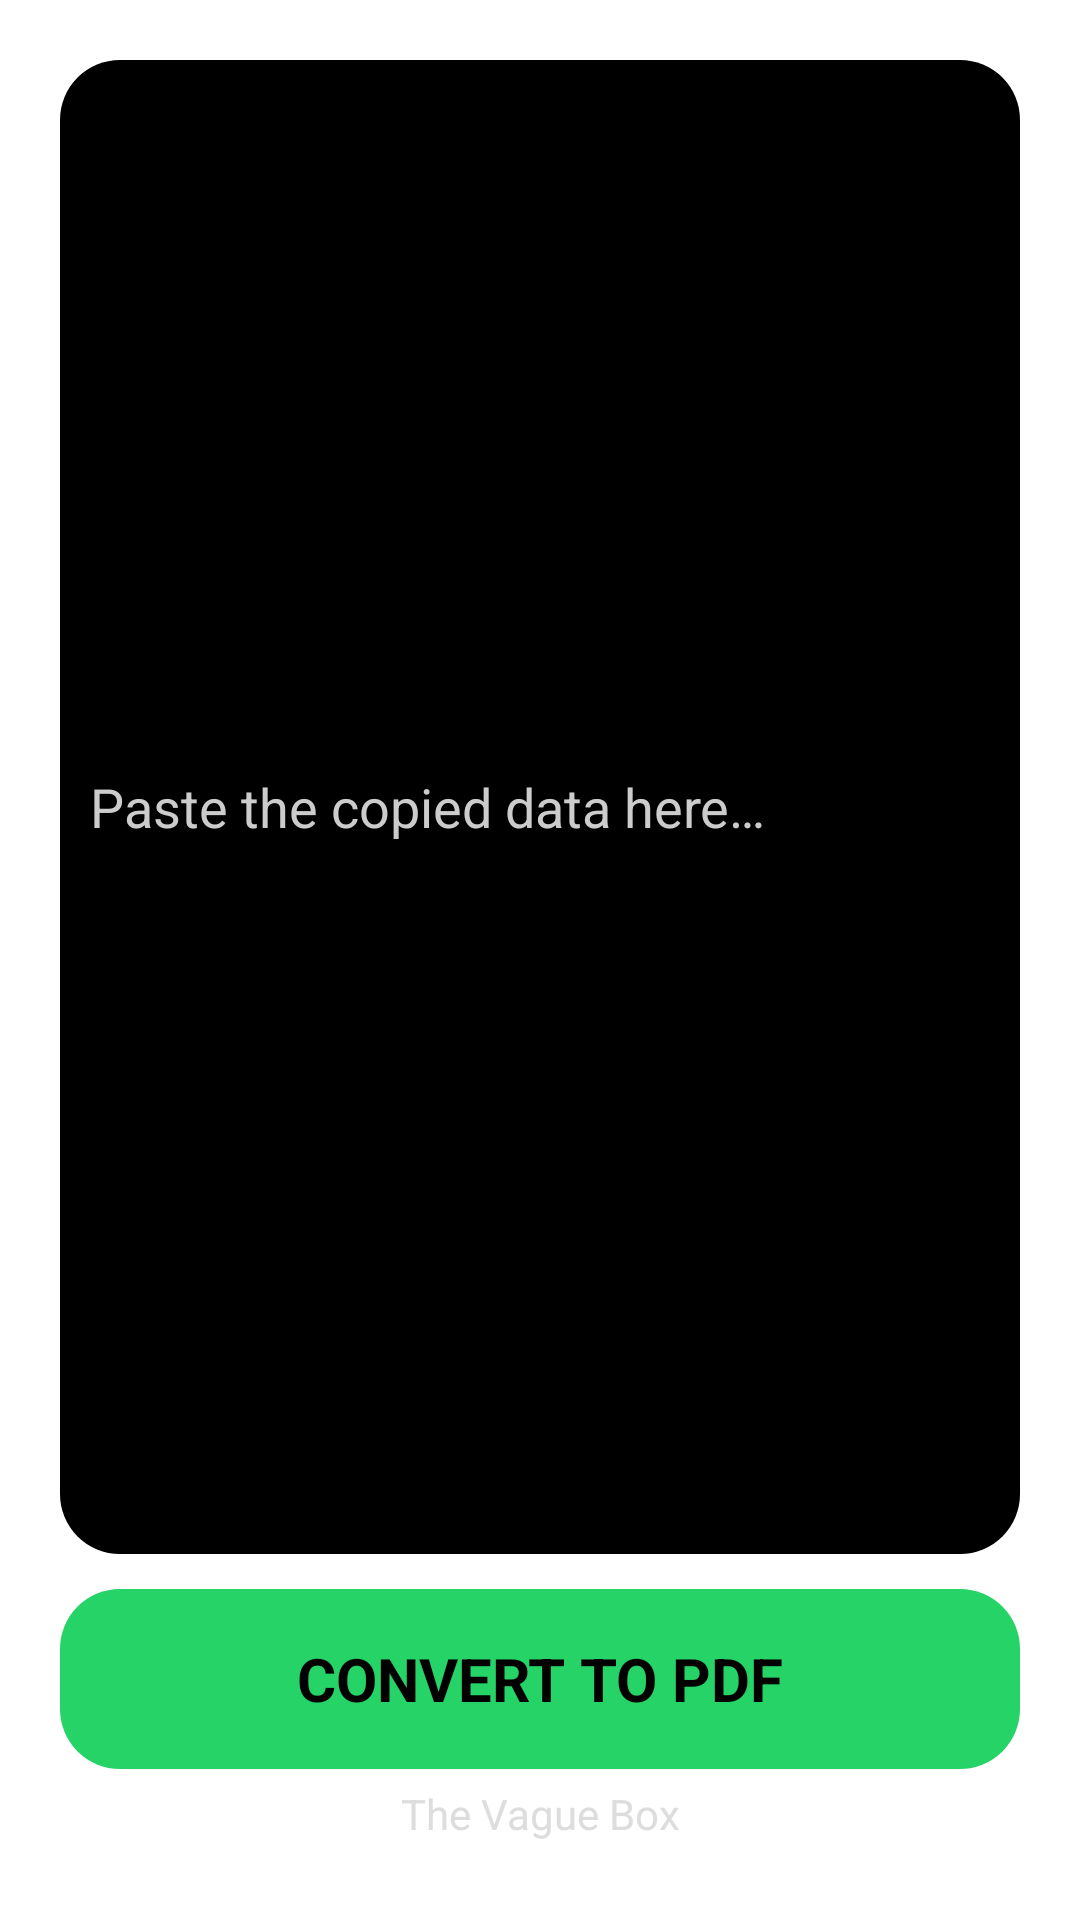

Here is an Android app screen rendered from its layout file. Give the layout XML and the strings, colors and styles it references.
<!-- AndroidManifest.xml: application theme Theme.ShareALotChatScreenShare -->
<!-- res/layout/activity_main.xml -->
<?xml version="1.0" encoding="utf-8"?>
<LinearLayout xmlns:android="http://schemas.android.com/apk/res/android"
    xmlns:tools="http://schemas.android.com/tools"
    android:layout_width="match_parent"
    android:layout_height="match_parent"
    android:padding="20dp"
    android:weightSum="1"
    android:background="@drawable/wallpaper"
    android:orientation="vertical"
    tools:context=".MainActivity">

    <EditText
        android:id="@+id/data"
        android:padding="10dp"
        android:layout_height="0dp"
        android:layout_weight="0.83"
        android:layout_width="match_parent"
        android:textColor="#FFF"
        android:background="@drawable/scrollview"
        android:hint="@string/paste"
        android:textColorHint="#CCC"
        android:importantForAutofill="no"
        tools:ignore="TextFields" />

    <Space
        android:layout_width="match_parent"
        android:layout_height="0dp"
        android:layout_weight="0.02"/>

    <TextView
        android:id="@+id/convert"
        android:gravity="center"
        android:textAllCaps="true"
        android:textStyle="bold"
        android:textColor="#000"
        android:text="@string/convert"
        android:textSize="20sp"
        android:layout_width="match_parent"
        android:layout_height="0dp"
        android:layout_weight="0.1"
        android:background="@drawable/button"/>

    <TextView
        android:id="@+id/company"
        android:gravity="center"
        android:textColor="#DDD"
        android:text="@string/company"
        android:layout_width="match_parent"
        android:layout_height="0dp"
        android:layout_weight="0.05"/>

</LinearLayout>
<!-- resources referenced by this layout -->
<resources>
  <!-- drawable button (drawable) -->
  <?xml version="1.0" encoding="utf-8"?>
  <shape xmlns:android="http://schemas.android.com/apk/res/android">
  
      <corners
          android:radius="20dp"/>
  
      <solid
          android:color="#25D366"/>
  
  </shape>
  <!-- drawable scrollview (drawable) -->
  <?xml version="1.0" encoding="utf-8"?>
  <shape xmlns:android="http://schemas.android.com/apk/res/android">
  
      <corners
          android:radius="20dp"/>
  
      <solid
          android:color="#000"/>
  
  </shape>
  <string name="company">The Vague Box</string>
  <string name="convert">CONVERT TO PDF</string>
  <string name="paste">Paste the copied data here…</string>
  <style name="Theme.ShareALotChatScreenShare" parent="Theme.MaterialComponents.DayNight.DarkActionBar">
          
          <item name="colorPrimary">@color/purple_500</item>
          <item name="colorPrimaryVariant">@color/purple_700</item>
          <item name="colorOnPrimary">@color/white</item>
          
          <item name="colorSecondary">@color/teal_200</item>
          <item name="colorSecondaryVariant">@color/teal_700</item>
          <item name="colorOnSecondary">@color/black</item>
          
          <item name="android:statusBarColor">?attr/colorPrimaryVariant</item>
          
      </style>
  <color name="purple_500">#FF25D366</color>
  <color name="purple_700">#FF000000</color>
  <color name="white">#FFFFFFFF</color>
  <color name="teal_200">#FF128C7E</color>
  <color name="teal_700">#FF018786</color>
  <color name="black">#FF000000</color>
</resources>
